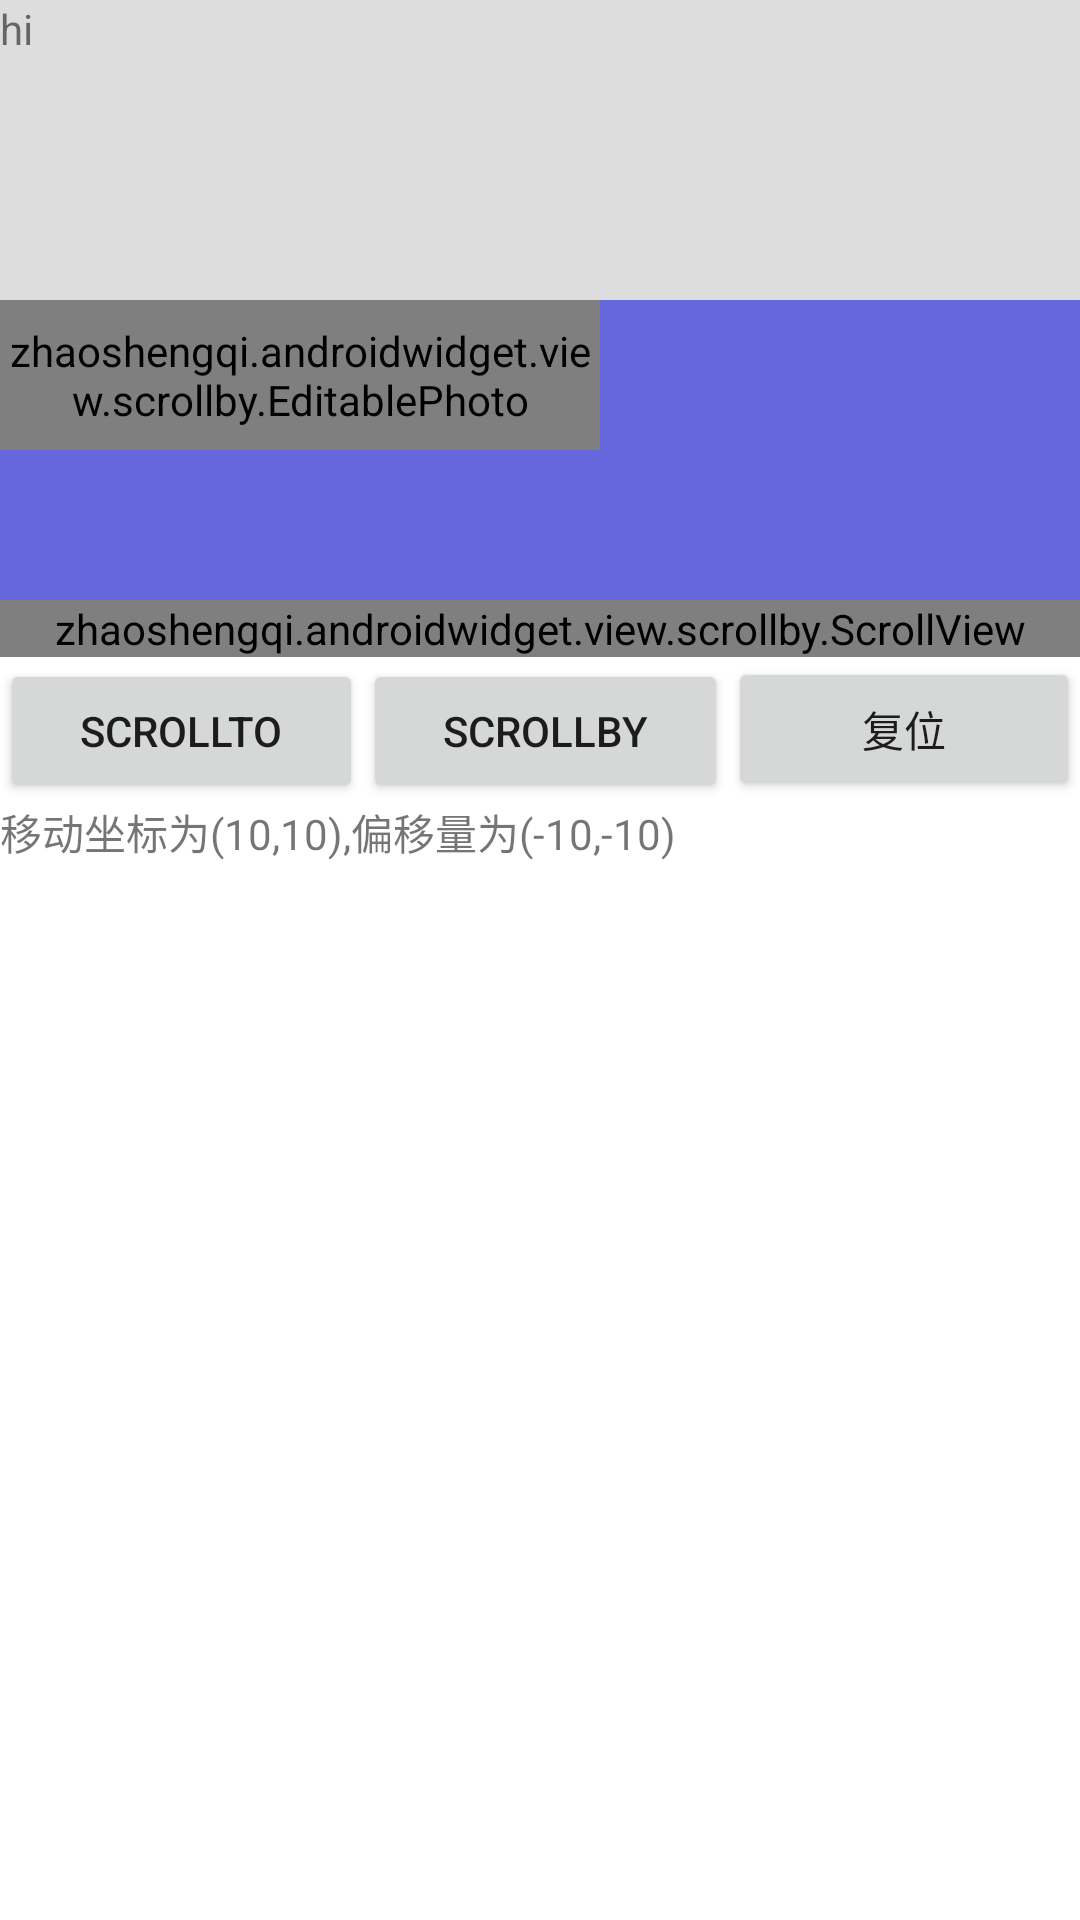

Write the Android layout XML for this screen, with the resource values it uses.
<!-- AndroidManifest.xml: fallback theme Theme.MaterialComponents.DayNight.NoActionBar -->
<!-- res/layout/scrollby_layout.xml -->
<LinearLayout xmlns:android="http://schemas.android.com/apk/res/android"
    xmlns:app="http://schemas.android.com/apk/res-auto"
    android:layout_width="match_parent"
    android:layout_height="match_parent"
    android:orientation="vertical" >

    <RelativeLayout
        android:layout_width="match_parent"
        android:layout_height="100dip"
        android:background="#dddddd" >

        <TextView
            android:id="@+id/tv_hi"
            android:layout_width="match_parent"
            android:layout_height="100dip"
            android:gravity="top|left"
            android:text="hi" />
    </RelativeLayout>

    <RelativeLayout
        android:layout_width="match_parent"
        android:layout_height="100dip"
        android:background="#6666dd" >

        <zhaoshengqi.androidwidget.view.scrollby.EditablePhoto
            android:id="@+id/img_icon"
            android:layout_width="200dp"
            android:layout_height="50dp"
            android:layout_alignParentLeft="true"
            android:layout_alignParentTop="true"
            app:src="@drawable/portrait" />
    </RelativeLayout>

    <zhaoshengqi.androidwidget.view.scrollby.ScrollView
        android:id="@+id/mScrollView"
        android:layout_width="fill_parent"
        android:layout_height="wrap_content"
        android:background="#2ddddd" >
        <TextView
            android:layout_width="wrap_content"
            android:layout_height="wrap_content"
            android:text="@string/scroll_test_string"
            android:layout_centerHorizontal="true"
            android:layout_alignParentTop="true"
            android:layout_marginTop="-50dp"/>
    </zhaoshengqi.androidwidget.view.scrollby.ScrollView>

    <LinearLayout
        android:layout_width="match_parent"
        android:layout_height="wrap_content"
        android:orientation="horizontal"
        android:weightSum="3" >

        <Button
            android:id="@+id/btn_scrollTo"
            android:layout_width="wrap_content"
            android:layout_height="wrap_content"
            android:layout_weight="1"
            android:text="scrollTo" />

        <Button
            android:id="@+id/btn_scrollBy"
            android:layout_width="wrap_content"
            android:layout_height="wrap_content"
            android:layout_weight="1"
            android:text="scrollBy" />

        <Button
            android:id="@+id/btn_reset"
            android:layout_width="wrap_content"
            android:layout_height="wrap_content"
            android:layout_weight="1"
            android:text="复位" />
    </LinearLayout>

    <TextView
        android:layout_width="wrap_content"
        android:layout_height="wrap_content"
        android:text="移动坐标为(10,10),偏移量为(-10,-10)" />

</LinearLayout>
<!-- resources referenced by this layout -->
<resources>
  <string name="scroll_test_string">测试scroll的view</string>
</resources>
